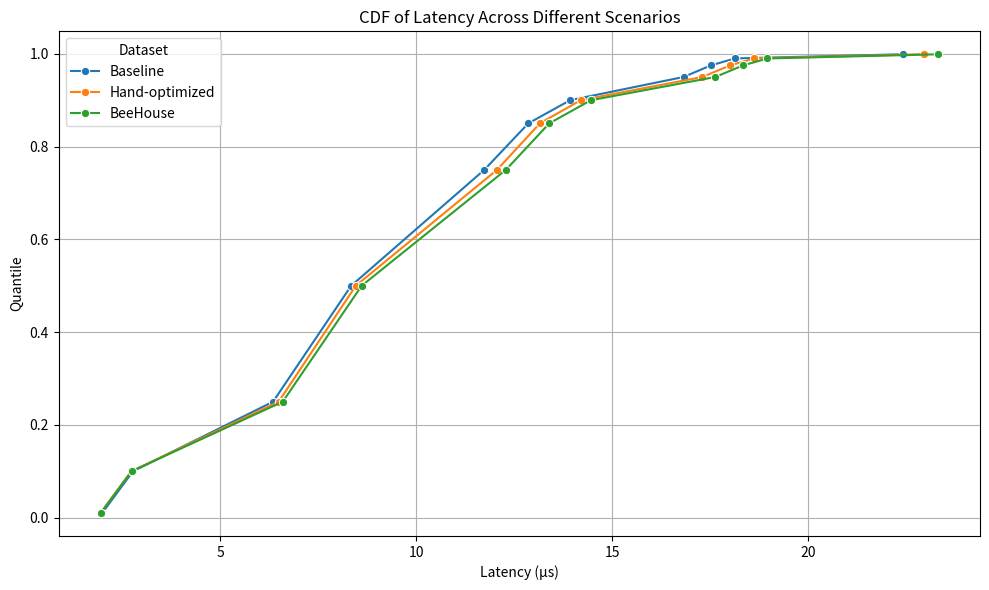

Recreate this plot in Python.
import seaborn as sns
import matplotlib.pyplot as plt
import pandas as pd
import numpy as np
import itertools

# Quantiles - assumed same for simplicity across three datasets
quantiles = [0.01, 0.1, 0.25, 0.5, 0.75, 0.85, 0.9, 0.95, 0.975, 0.99, 0.999]

# Example latency values in microseconds for three different scenarios
lvals1 = np.array(
    [
        0.000001978,
        0.000002764,
        0.000006343,
        0.000008338,
        0.00001174,
        0.000012861,
        0.000013931,
        0.000016826,
        0.000017525,
        0.00001814,
        0.000022437,
    ]
)
lvals1 *= 1000000
lvals2 = np.array(
    [
        0.000001936,
        0.000002722,
        0.000006486,
        0.000008456,
        0.000012064,
        0.000013157,
        0.000014202,
        0.000017309,
        0.000018015,
        0.000018636,
        0.000022969,
    ]
)
lvals2 *= 1000000
lvals3 = np.array(
    [
        0.000001941,
        0.000002727,
        0.00000659,
        0.000008606,
        0.000012291,
        0.000013397,
        0.000014461,
        0.000017639,
        0.000018345,
        0.000018971,
        0.000023329,
    ]
)
lvals3 *= 1000000

# Create a DataFrame for each dataset
df1 = pd.DataFrame(
    {"Latency (µs)": lvals1, "Quantile": quantiles, "Dataset": "Baseline"}
)

df2 = pd.DataFrame(
    {"Latency (µs)": lvals2, "Quantile": quantiles, "Dataset": "Hand-optimized"}
)
df3 = pd.DataFrame(
    {"Latency (µs)": lvals3, "Quantile": quantiles, "Dataset": "BeeHouse"}
)

# Combine all datasets into one DataFrame
df_combined = pd.concat([df1, df2, df3])

# Plot the quantile as a line plot for each dataset
plt.figure(figsize=(10, 6))
sns.lineplot(
    x="Latency (µs)",
    y="Quantile",
    hue="Dataset",
    marker="o",
    data=df_combined,
    palette="tab10",
)

# Adding labels and title for clarity
plt.xlabel("Latency (µs)")
plt.ylabel("Quantile")
plt.title("CDF of Latency Across Different Scenarios")
plt.grid(True)
plt.legend(title="Dataset")  # Adding a title to the legend

plt.tight_layout()

# Saves plot as PNG file
plt.savefig("quantiles.png")
